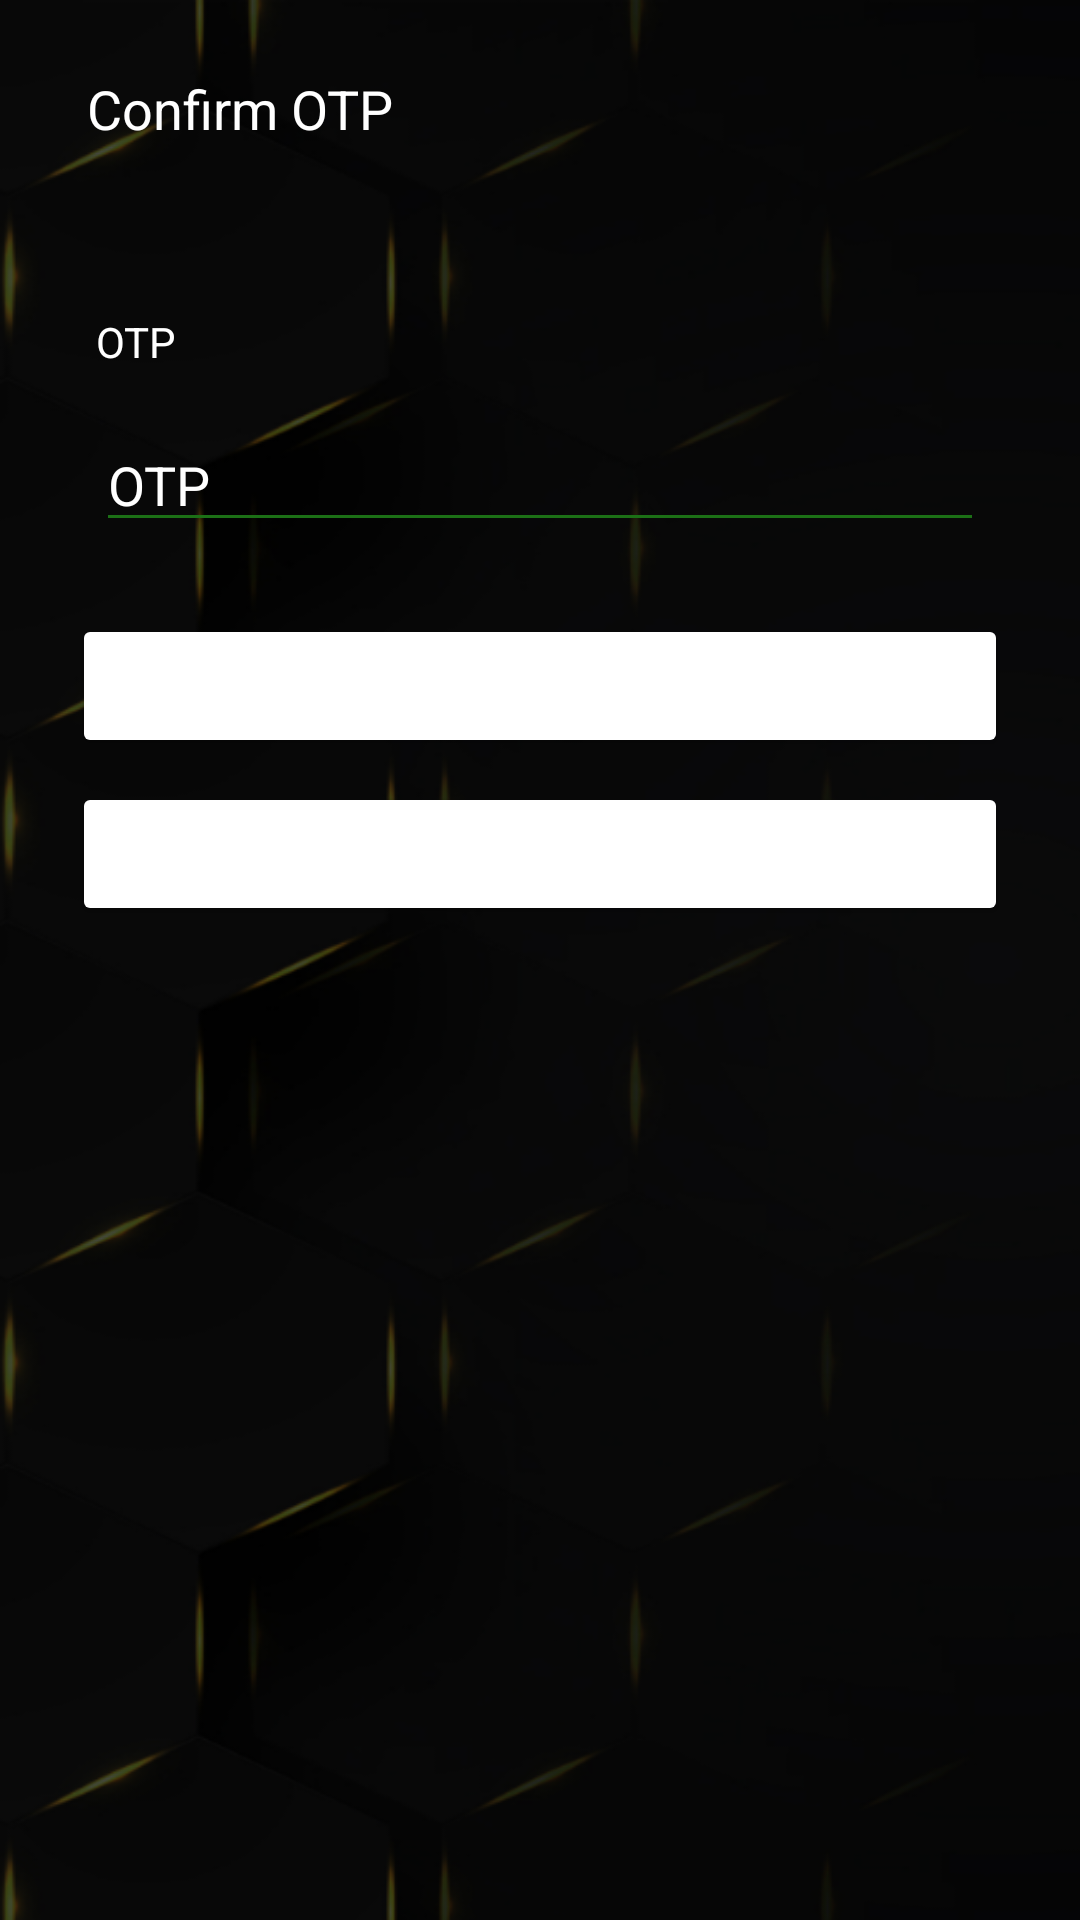

Here is an Android app screen rendered from its layout file. Give the layout XML and the strings, colors and styles it references.
<!-- AndroidManifest.xml: application theme Theme.CeylincoVIP -->
<!-- res/layout/activity_check_otp.xml -->
<?xml version="1.0" encoding="utf-8"?>
<androidx.constraintlayout.widget.ConstraintLayout xmlns:android="http://schemas.android.com/apk/res/android"
    xmlns:app="http://schemas.android.com/apk/res-auto"
    xmlns:tools="http://schemas.android.com/tools"
    android:layout_width="match_parent"
    android:layout_height="match_parent"
    android:background="@drawable/artboard_1"
    tools:context=".CheckOTP">

    <TextView
        android:id="@+id/textView7"
        android:layout_width="wrap_content"
        android:layout_height="wrap_content"
        android:layout_marginStart="24dp"
        android:layout_marginTop="24dp"
        android:text="Confirm OTP"
        android:textColor="#FFFFFF"
        android:textSize="18sp"
        app:layout_constraintEnd_toEndOf="parent"
        app:layout_constraintHorizontal_bias="0.022"
        app:layout_constraintStart_toStartOf="parent"
        app:layout_constraintTop_toTopOf="parent" />

    <androidx.core.widget.NestedScrollView
        android:id="@+id/nestedScrollView"
        android:layout_width="0dp"
        android:layout_height="wrap_content"
        android:layout_marginTop="32dp"
        app:layout_constraintEnd_toEndOf="parent"
        app:layout_constraintStart_toStartOf="parent"
        app:layout_constraintTop_toBottomOf="@+id/textView7">

        <androidx.constraintlayout.widget.ConstraintLayout
            android:layout_width="match_parent"
            android:layout_height="wrap_content">

            <TextView
                android:id="@+id/textView5"
                android:layout_width="wrap_content"
                android:layout_height="wrap_content"
                android:layout_marginStart="32dp"
                android:layout_marginTop="24dp"
                android:text="OTP"
                android:textColor="#FFFFFF"
                app:layout_constraintStart_toStartOf="parent"
                app:layout_constraintTop_toTopOf="parent" />

            <EditText
                android:id="@+id/otp"
                android:layout_width="0dp"
                android:layout_height="wrap_content"
                android:layout_marginTop="16dp"
                android:layout_marginEnd="32dp"
                android:layout_marginBottom="16dp"
                android:backgroundTint="#1C7016"
                android:ems="10"
                android:hint="OTP"
                android:inputType="numberDecimal"
                android:textColor="#FFFFFF"
                android:textColorHint="#FFFFFF"
                android:textSize="18sp"
                app:layout_constraintBottom_toBottomOf="parent"
                app:layout_constraintEnd_toEndOf="parent"
                app:layout_constraintHorizontal_bias="0.0"
                app:layout_constraintStart_toStartOf="@+id/textView5"
                app:layout_constraintTop_toBottomOf="@+id/textView5"
                app:layout_constraintVertical_bias="1.0" />


        </androidx.constraintlayout.widget.ConstraintLayout>
    </androidx.core.widget.NestedScrollView>


    <Button
        android:id="@+id/btncheckotp"
        android:layout_width="0dp"
        android:layout_height="wrap_content"
        android:layout_marginStart="24dp"
        android:layout_marginTop="8dp"
        android:layout_marginEnd="24dp"
        android:backgroundTint="#1C7016"
        android:backgroundTintMode="add"
        android:paddingLeft="60dp"
        android:paddingRight="60dp"
        android:text="Submit"
        android:textColor="#FFFFFF"
        android:textSize="16sp"
        app:layout_constraintEnd_toEndOf="parent"
        app:layout_constraintStart_toStartOf="parent"
        app:layout_constraintTop_toBottomOf="@+id/nestedScrollView"
        app:strokeColor="#1C7016"
        app:strokeWidth="2dp" />

    <Button
        android:id="@+id/btnnBacktoReset"
        android:layout_width="0dp"
        android:layout_height="wrap_content"
        android:layout_marginStart="0dp"
        android:layout_marginTop="8dp"
        android:layout_marginEnd="0dp"
        android:backgroundTint="#1C7016"
        android:backgroundTintMode="add"
        android:paddingLeft="60dp"
        android:paddingRight="60dp"
        android:text="Back"
        android:textColor="#FFFFFF"
        android:textSize="16sp"
        app:layout_constraintEnd_toEndOf="@+id/btncheckotp"
        app:layout_constraintStart_toStartOf="@+id/btncheckotp"
        app:layout_constraintTop_toBottomOf="@+id/btncheckotp"
        app:strokeColor="#1C7016"
        app:strokeWidth="2dp" />

</androidx.constraintlayout.widget.ConstraintLayout>
<!-- resources referenced by this layout -->
<resources>
  <!-- drawable artboard_1: png bitmap (drawable, 118364 bytes) -->
  <style name="Theme.CeylincoVIP" parent="Theme.MaterialComponents.DayNight.NoActionBar">
          
          <item name="colorPrimary">@color/primary</item>
          <item name="colorPrimaryVariant">@color/primary</item>
          <item name="colorOnPrimary">@color/white</item>
          
          <item name="colorSecondary">@color/teal_200</item>
          <item name="colorSecondaryVariant">@color/teal_700</item>
          <item name="colorOnSecondary">@color/black</item>
          
          <item name="android:statusBarColor">?attr/colorPrimaryVariant</item>
          
      </style>
  <color name="primary">#000000</color>
  <color name="white">#FFFFFFFF</color>
  <color name="teal_200">#FF03DAC5</color>
  <color name="teal_700">#FF018786</color>
  <color name="black">#FF000000</color>
</resources>
